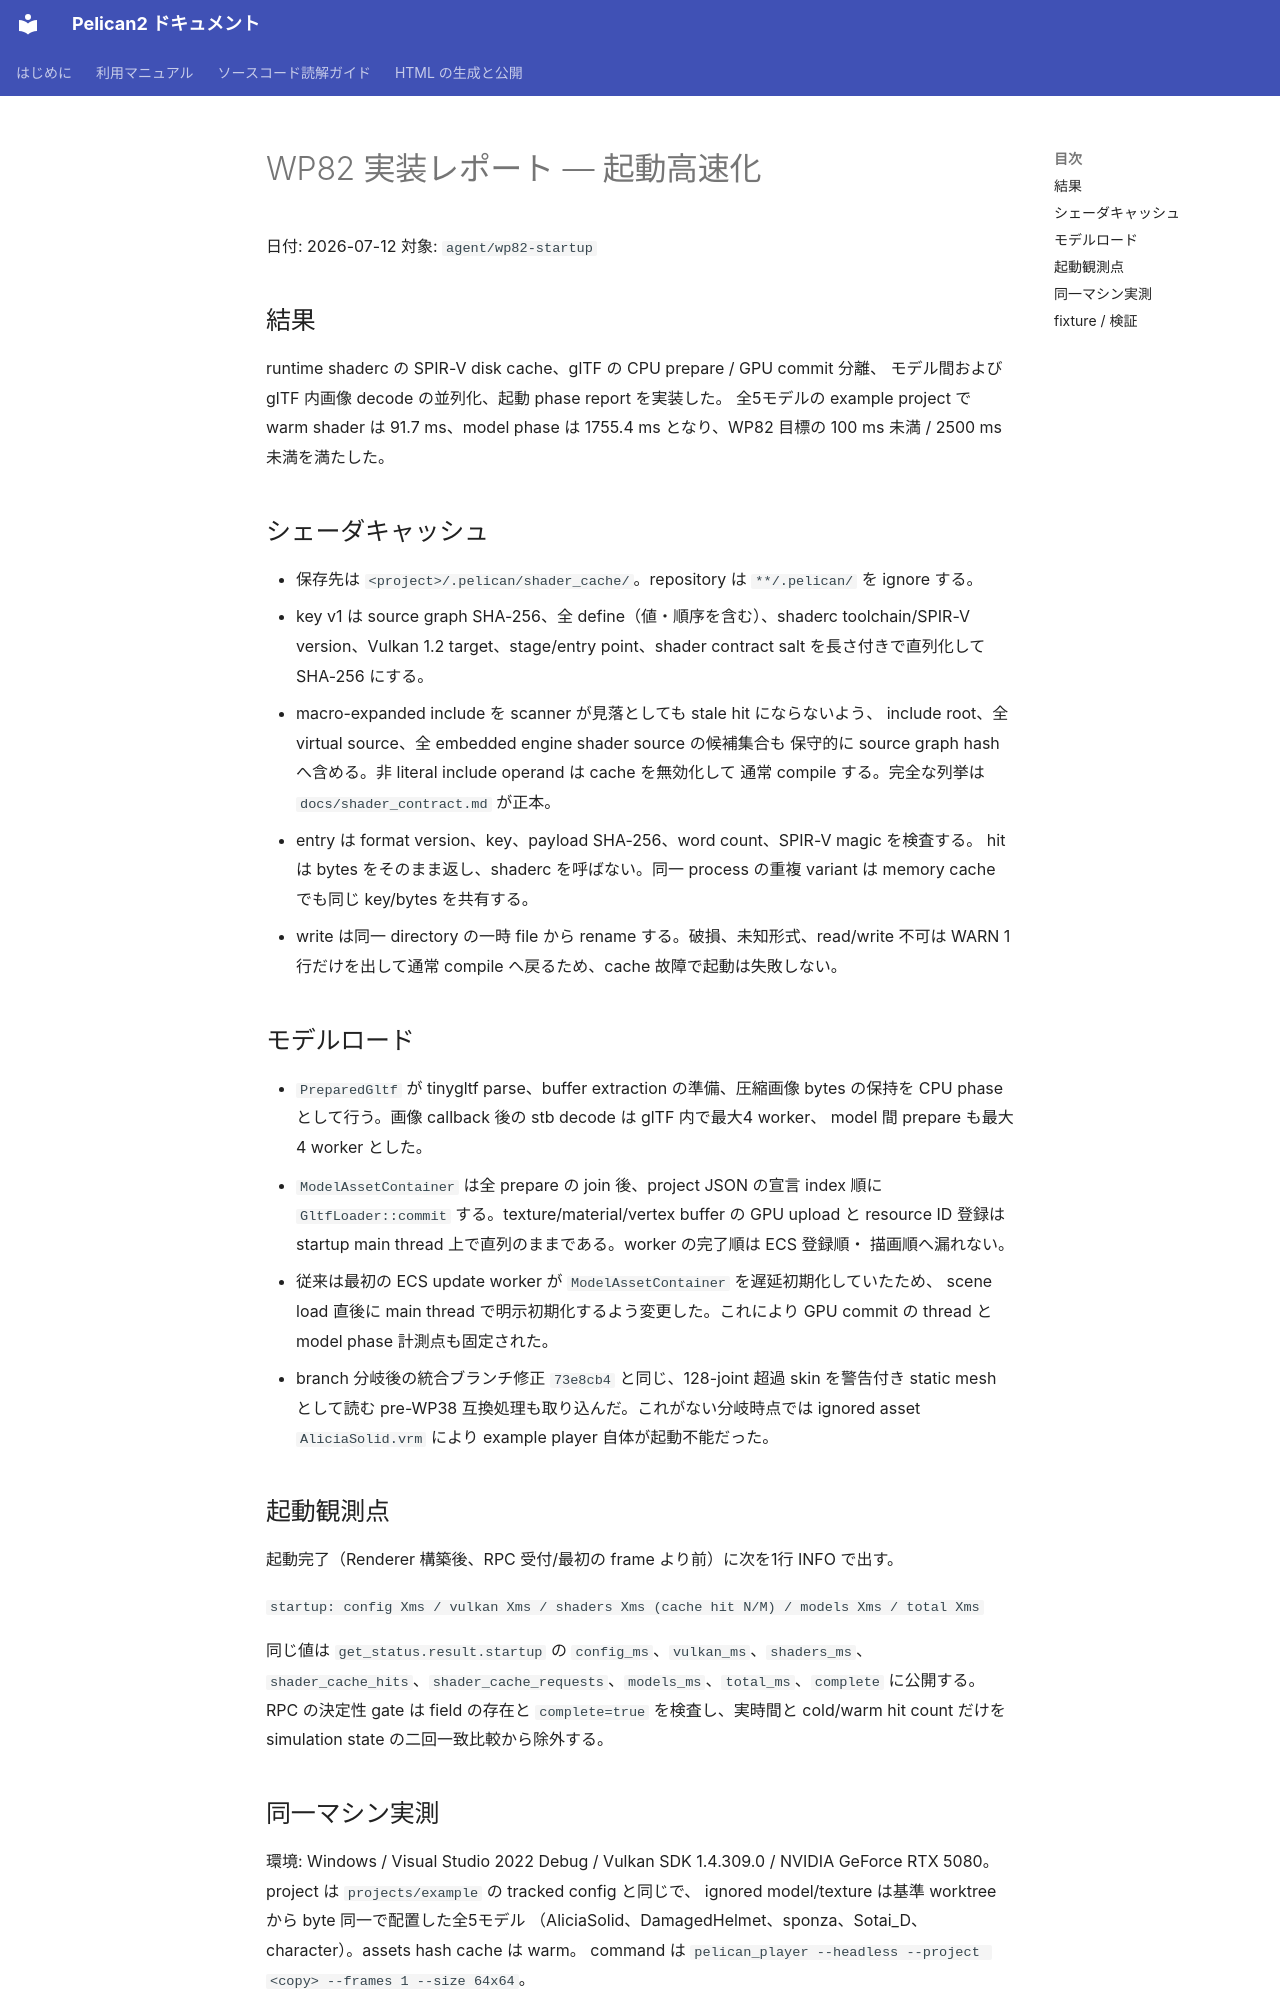

repository: pelican-games/peligraph · page: design_reviews/2026-07-12_wp82_report.html · generator: mkdocs

# WP82 実装レポート — 起動高速化

日付: 2026-07-12
対象: `agent/wp82-startup`

## 結果

runtime shaderc の SPIR-V disk cache、glTF の CPU prepare / GPU commit 分離、
モデル間および glTF 内画像 decode の並列化、起動 phase report を実装した。
全5モデルの example project で warm shader は 91.7 ms、model phase は
1755.4 ms となり、WP82 目標の 100 ms 未満 / 2500 ms 未満を満たした。

## シェーダキャッシュ

- 保存先は `<project>/.pelican/shader_cache/`。repository は `**/.pelican/` を
  ignore する。
- key v1 は source graph SHA-256、全 define（値・順序を含む）、shaderc
  toolchain/SPIR-V version、Vulkan 1.2 target、stage/entry point、shader contract
  salt を長さ付きで直列化して SHA-256 にする。
- macro-expanded include を scanner が見落としても stale hit にならないよう、
  include root、全 virtual source、全 embedded engine shader source の候補集合も
  保守的に source graph hash へ含める。非 literal include operand は cache を無効化して
  通常 compile する。完全な列挙は `docs/shader_contract.md` が正本。
- entry は format version、key、payload SHA-256、word count、SPIR-V magic を検査する。
  hit は bytes をそのまま返し、shaderc を呼ばない。同一 process の重複 variant は
  memory cache でも同じ key/bytes を共有する。
- write は同一 directory の一時 file から rename する。破損、未知形式、read/write
  不可は WARN 1行だけを出して通常 compile へ戻るため、cache 故障で起動は失敗しない。

## モデルロード

- `PreparedGltf` が tinygltf parse、buffer extraction の準備、圧縮画像 bytes の保持を
  CPU phase として行う。画像 callback 後の stb decode は glTF 内で最大4 worker、
  model 間 prepare も最大4 worker とした。
- `ModelAssetContainer` は全 prepare の join 後、project JSON の宣言 index 順に
  `GltfLoader::commit` する。texture/material/vertex buffer の GPU upload と resource ID
  登録は startup main thread 上で直列のままである。worker の完了順は ECS 登録順・
  描画順へ漏れない。
- 従来は最初の ECS update worker が `ModelAssetContainer` を遅延初期化していたため、
  scene load 直後に main thread で明示初期化するよう変更した。これにより GPU commit
  の thread と model phase 計測点も固定された。
- branch 分岐後の統合ブランチ修正 `73e8cb4` と同じ、128-joint 超過 skin を警告付き
  static mesh として読む pre-WP38 互換処理も取り込んだ。これがない分岐時点では
  ignored asset `AliciaSolid.vrm` により example player 自体が起動不能だった。
